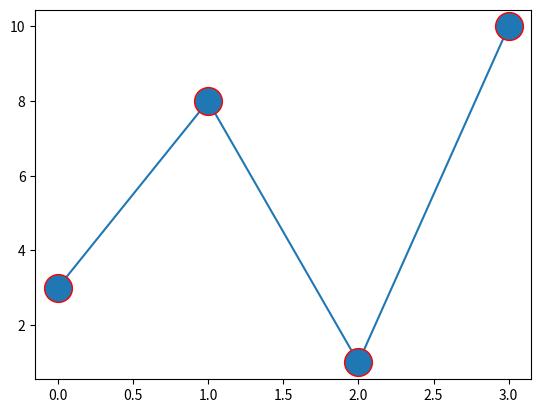

Write Python code to recreate this figure.
# Set the edge color : mec keyword
import matplotlib.pyplot as plt
import numpy as np
ypoints = np.array([3, 8, 1, 10])
plt.plot(ypoints, marker = 'o', ms = 20, mec = 'r')
plt.show()